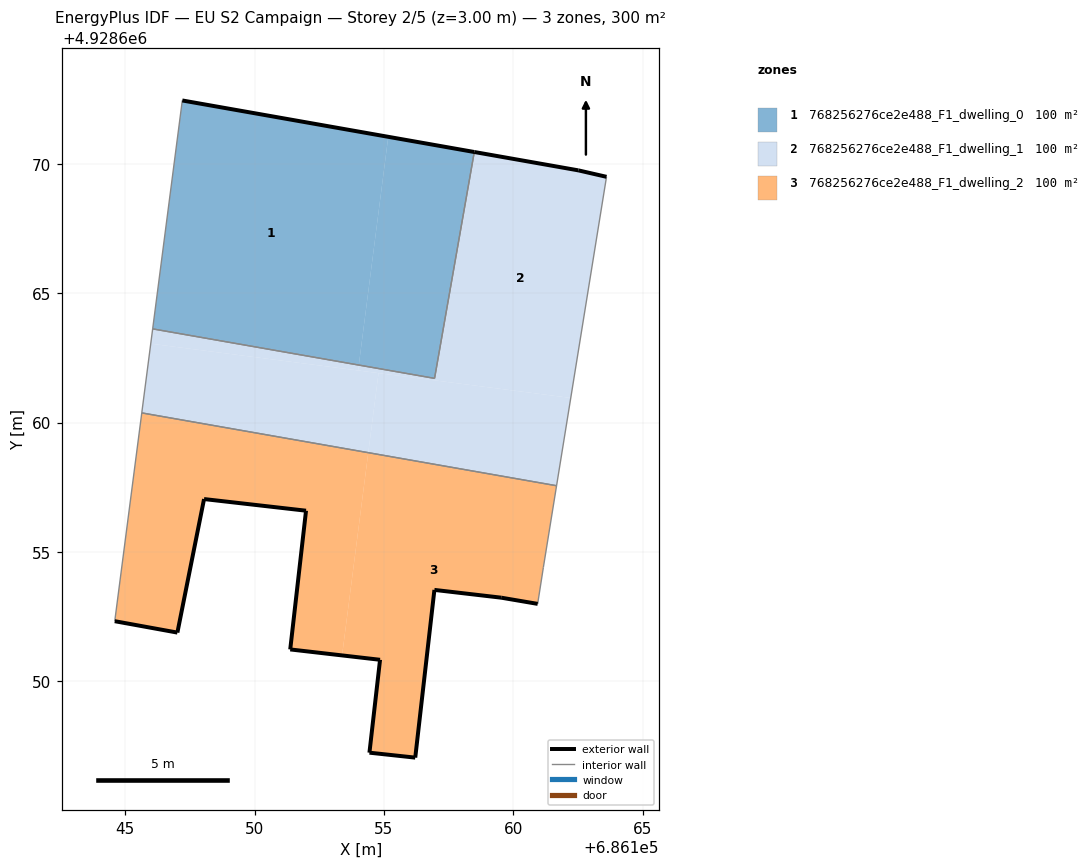
=== STOREY PLAN SPEC (per zone: floor XY polygon, exterior-wall plan segments, windows/doors) ===
zone 1: 768256276ce2e488_F1_dwelling_0  (100.0 m²)
  floor: (686154.03, 4928662.22) (686155.17, 4928671.04) (686147.21, 4928672.44) (686146.06, 4928663.62)
  floor: (686156.95, 4928661.71) (686158.49, 4928670.45) (686155.17, 4928671.04) (686154.03, 4928662.22)
  exterior wall: (686147.21, 4928672.44) – (686158.49, 4928670.45)  [11.5 m]
  interior walls: 3
zone 2: 768256276ce2e488_F1_dwelling_1  (100.0 m²)
  floor: (686162.22, 4928660.95) (686163.60, 4928669.49) (686162.51, 4928669.74) (686158.49, 4928670.45) (686156.95, 4928661.71) (686154.03, 4928662.22) (686154.00, 4928662.01)
  floor: (686161.67, 4928657.56) (686162.22, 4928660.95) (686154.79, 4928661.91) (686154.39, 4928658.84)
  floor: (686154.00, 4928662.01) (686154.03, 4928662.22) (686146.06, 4928663.62) (686145.99, 4928663.05)
  floor: (686154.39, 4928658.84) (686154.79, 4928661.91) (686145.99, 4928663.05) (686145.64, 4928660.37)
  exterior wall: (686158.49, 4928670.45) – (686162.51, 4928669.74)  [4.1 m]
  exterior wall: (686162.51, 4928669.74) – (686163.60, 4928669.49)  [1.1 m]
  interior walls: 5
zone 3: 768256276ce2e488_F1_dwelling_2  (100.0 m²)
  floor: (686156.21, 4928647.05) (686156.95, 4928653.53) (686159.53, 4928653.23) (686160.94, 4928652.99) (686161.16, 4928654.40) (686161.67, 4928657.56) (686154.39, 4928658.84) (686153.38, 4928651.00) (686154.85, 4928650.83) (686154.44, 4928647.25)
  floor: (686153.38, 4928651.00) (686154.39, 4928658.84) (686145.64, 4928660.37) (686144.60, 4928652.33) (686147.02, 4928651.88) (686148.05, 4928657.04) (686151.99, 4928656.59) (686151.38, 4928651.23)
  exterior wall: (686160.94, 4928652.99) – (686159.53, 4928653.23)  [1.4 m]
  exterior wall: (686159.53, 4928653.23) – (686156.95, 4928653.53)  [2.6 m]
  exterior wall: (686156.95, 4928653.53) – (686156.21, 4928647.05)  [6.5 m]
  exterior wall: (686156.21, 4928647.05) – (686154.44, 4928647.25)  [1.8 m]
  exterior wall: (686154.44, 4928647.25) – (686154.85, 4928650.83)  [3.6 m]
  exterior wall: (686154.85, 4928650.83) – (686151.38, 4928651.23)  [3.5 m]
  exterior wall: (686151.38, 4928651.23) – (686151.99, 4928656.59)  [5.4 m]
  exterior wall: (686151.99, 4928656.59) – (686148.05, 4928657.04)  [4.0 m]
  exterior wall: (686148.05, 4928657.04) – (686147.02, 4928651.88)  [5.3 m]
  exterior wall: (686147.02, 4928651.88) – (686144.60, 4928652.33)  [2.5 m]
  interior walls: 4

=== DERIVED (storey summary) ===
Building: EU S2 Campaign
Storey: 2 of 5  (floor level z = 3.00 m)
Storey gross floor area: 300.0 m²
Zones on this storey: 3
  - 768256276ce2e488_F1_dwelling_0: floor 100.0 m²; exterior wall 11.5 m (34.4 m²); WWR 0.0%
  - 768256276ce2e488_F1_dwelling_1: floor 100.0 m²; exterior wall 5.2 m (15.6 m²); WWR 0.0%
  - 768256276ce2e488_F1_dwelling_2: floor 100.0 m²; exterior wall 36.5 m (109.5 m²); WWR 0.0%
Zone adjacency (shared interzone walls):
  - 768256276ce2e488_F1_dwelling_0 ↔ 768256276ce2e488_F1_dwelling_1
  - 768256276ce2e488_F1_dwelling_1 ↔ 768256276ce2e488_F1_dwelling_2